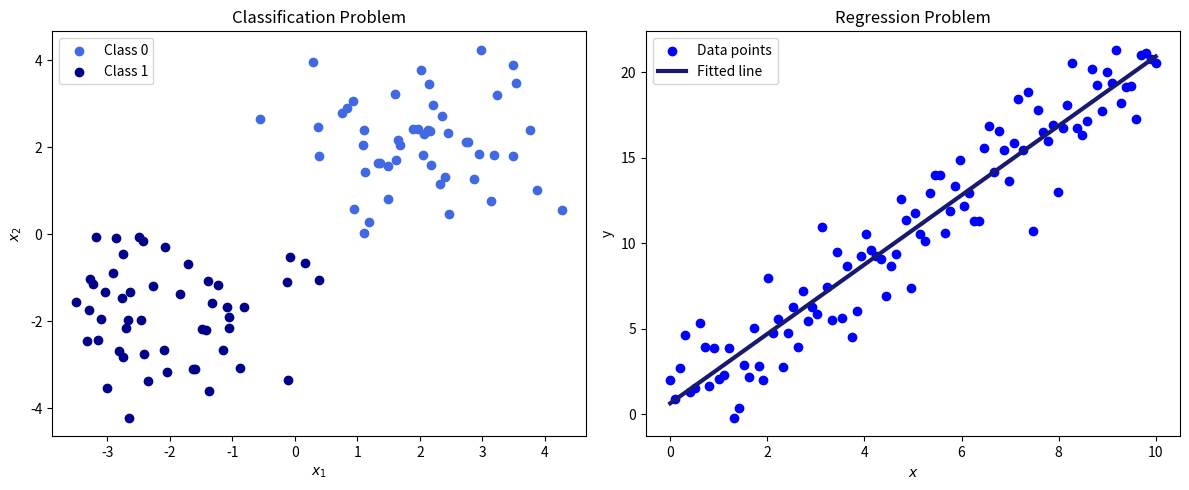

The script that saved this image:
import matplotlib.pyplot as plt
import numpy as np

fig, (ax1, ax2) = plt.subplots(1, 2, figsize=(12, 5))


# Generate synthetic data for two classes
np.random.seed(0)
# Class 1
X1 = np.random.randn(50, 2) + np.array([2, 2])
# Class 2
X2 = np.random.randn(50, 2) + np.array([-2, -2])

# Plot the data
ax1.scatter(X1[:, 0], X1[:, 1], color='royalblue', label='Class 0')
ax1.scatter(X2[:, 0], X2[:, 1], color='darkblue', label='Class 1')
ax1.set_title('Classification Problem')
ax1.set_xlabel('$x_1$')
ax1.set_ylabel('$x_2$')
ax1.legend()


# Generate synthetic data for regression
np.random.seed(42)
X_reg = np.linspace(0, 10, 100)
y_reg = 2 * X_reg + 1 + np.random.randn(100) * 2

# Plot the data points
ax2.scatter(X_reg, y_reg, color='blue', label='Data points')

# Fit a line to the data
m, c = np.polyfit(X_reg, y_reg, 1)
ax2.plot(X_reg, m * X_reg + c, color='midnightblue', label='Fitted line', linewidth=3)

ax2.set_title('Regression Problem')
ax2.set_xlabel('$x$')
ax2.set_ylabel('y')
ax2.legend()

plt.savefig('class_vs_reg_own.png')

# Adjust layout and show the plot
plt.tight_layout()
plt.show()
